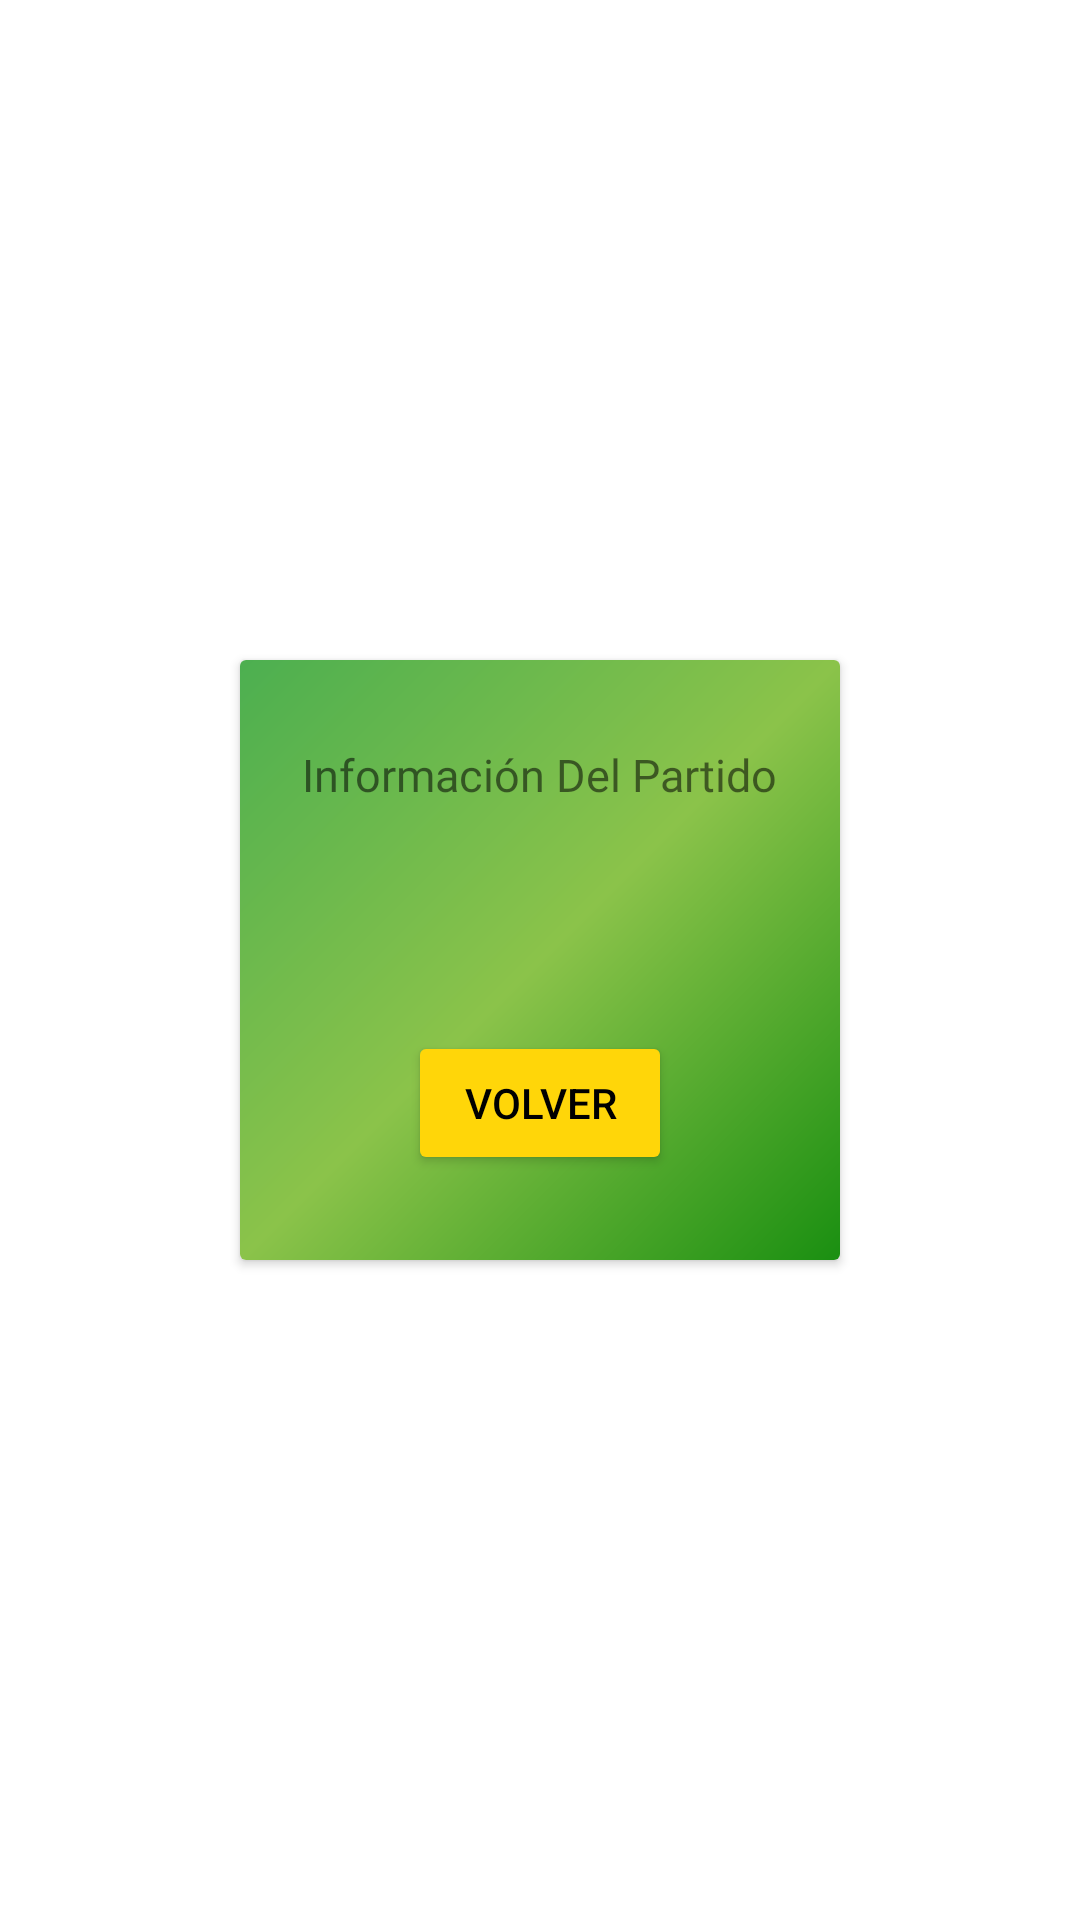

Reconstruct the res/layout file that produces this screen, plus the resources it refers to.
<!-- AndroidManifest.xml: application theme Theme.AIPGames -->
<!-- res/layout/match_info_1.xml -->
<?xml version="1.0" encoding="utf-8"?>
<androidx.constraintlayout.widget.ConstraintLayout android:id="@+id/infodelpartido"
    xmlns:android="http://schemas.android.com/apk/res/android"
    android:layout_width="200dp"
    android:layout_height="200dp"
    android:layout_gravity="center"
    xmlns:app="http://schemas.android.com/apk/res-auto"
    xmlns:tools="http://schemas.android.com/tools">

    <androidx.cardview.widget.CardView
        android:layout_width="200dp"
        android:layout_height="200dp"
        app:layout_constraintStart_toStartOf="parent"
        app:layout_constraintEnd_toEndOf="parent"
        app:layout_constraintTop_toTopOf="parent"
        app:layout_constraintBottom_toBottomOf="parent">
        <LinearLayout
            android:layout_width="match_parent"
            android:layout_height="match_parent"
            android:orientation="vertical"
            android:background="@drawable/side_nav_bar"
            android:gravity="center">
            <TextView
                android:layout_width="wrap_content"
                android:layout_height="wrap_content"
                android:text="@string/InfoPartido"
                android:fontFamily="@font/rubik"
                android:layout_gravity="center"
                android:textSize="15sp"
                />

            <TextView
                android:id="@+id/tv1"
                android:layout_width="wrap_content"
                android:layout_height="wrap_content"
                android:gravity="center"
                android:textStyle="bold"
                android:textSize="12sp"
                android:layout_gravity="center"
                android:textColor="@color/white"
                />
            <TextView
                android:id="@+id/tv2"
                android:layout_width="wrap_content"
                android:layout_height="wrap_content"
                android:gravity="center"
                android:textStyle="bold"
                android:textSize="12sp"
                android:layout_gravity="center"
                android:textColor="@color/white"
                />
            <TextView
                android:id="@+id/tv3"
                android:layout_width="wrap_content"
                android:layout_height="wrap_content"
                android:textStyle="bold"
                android:textSize="12sp"
                android:gravity="center"
                android:layout_gravity="center"
                android:textColor="@color/white"
                />
            <TextView
                android:id="@+id/tv4"
                android:layout_width="wrap_content"
                android:layout_height="wrap_content"
                android:textStyle="bold"
                android:textSize="12sp"
                android:gravity="center"
                android:layout_gravity="center"
                android:textColor="@color/white"
                />

            <Button
                android:id="@+id/btnVolver"
                android:layout_width="wrap_content"
                android:layout_height="wrap_content"
                android:layout_marginTop="10dp"
                android:text="@string/volver"
                android:textColor="@color/black"
                android:backgroundTint="@color/yellow"/>


        </LinearLayout>

    </androidx.cardview.widget.CardView>



</androidx.constraintlayout.widget.ConstraintLayout>
<!-- resources referenced by this layout -->
<resources>
  <color name="black">#FF000000</color>
  <color name="white">#FFFFFFFF</color>
  
  
      //blue
  <color name="yellow">#FFD609</color>
  <!-- drawable side_nav_bar (drawable) -->
  <shape xmlns:android="http://schemas.android.com/apk/res/android"
      android:shape="rectangle">
      <gradient
          android:angle="135"
          android:centerColor="#8BC34A"
          android:endColor="#4CAF50"
          android:startColor="#1A8F11"
          android:type="linear" />
  </shape>
  <string name="InfoPartido">Información Del Partido</string>
  
  
      //matchinfo - ligaespanola1Fragment
  <string name="volver">VOLVER</string>
  
      //homefragment
  <style name="Theme.AIPGames" parent="Theme.MaterialComponents.DayNight.DarkActionBar">
          
          <item name="colorPrimary">@color/purple_500</item>
          <item name="colorPrimaryVariant">@color/purple_700</item>
          <item name="colorOnPrimary">@color/white</item>
          
          <item name="colorSecondary">@color/teal_200</item>
          <item name="colorSecondaryVariant">@color/teal_700</item>
          <item name="colorOnSecondary">@color/black</item>
          
          <item name="android:statusBarColor">?attr/colorPrimaryVariant</item>
          
      </style>
  <color name="purple_500">#FF6200EE</color>
  <color name="purple_700">#FF3700B3</color>
  <color name="teal_200">#FF03DAC5</color>
  <color name="teal_700">#FF018786</color>
</resources>
